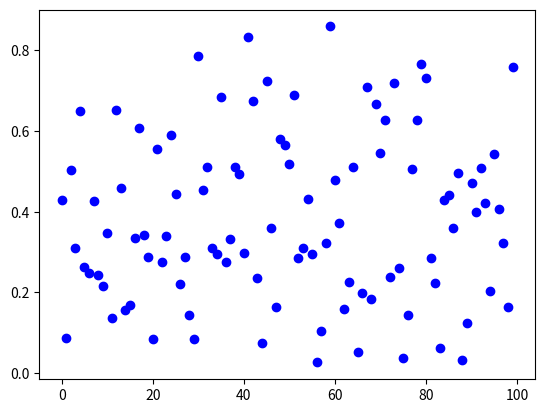

Write Python code to recreate this figure.
from scipy.stats import beta
import matplotlib.pyplot as plt

# Specified probability parameter
a = 2
b = 3
n = 100
x = [i for i in range(0,n)]

# Sample according to Beta distribution
y = beta.rvs(a, b, size=n)

plt.plot(x,y, "ob")
plt.show()